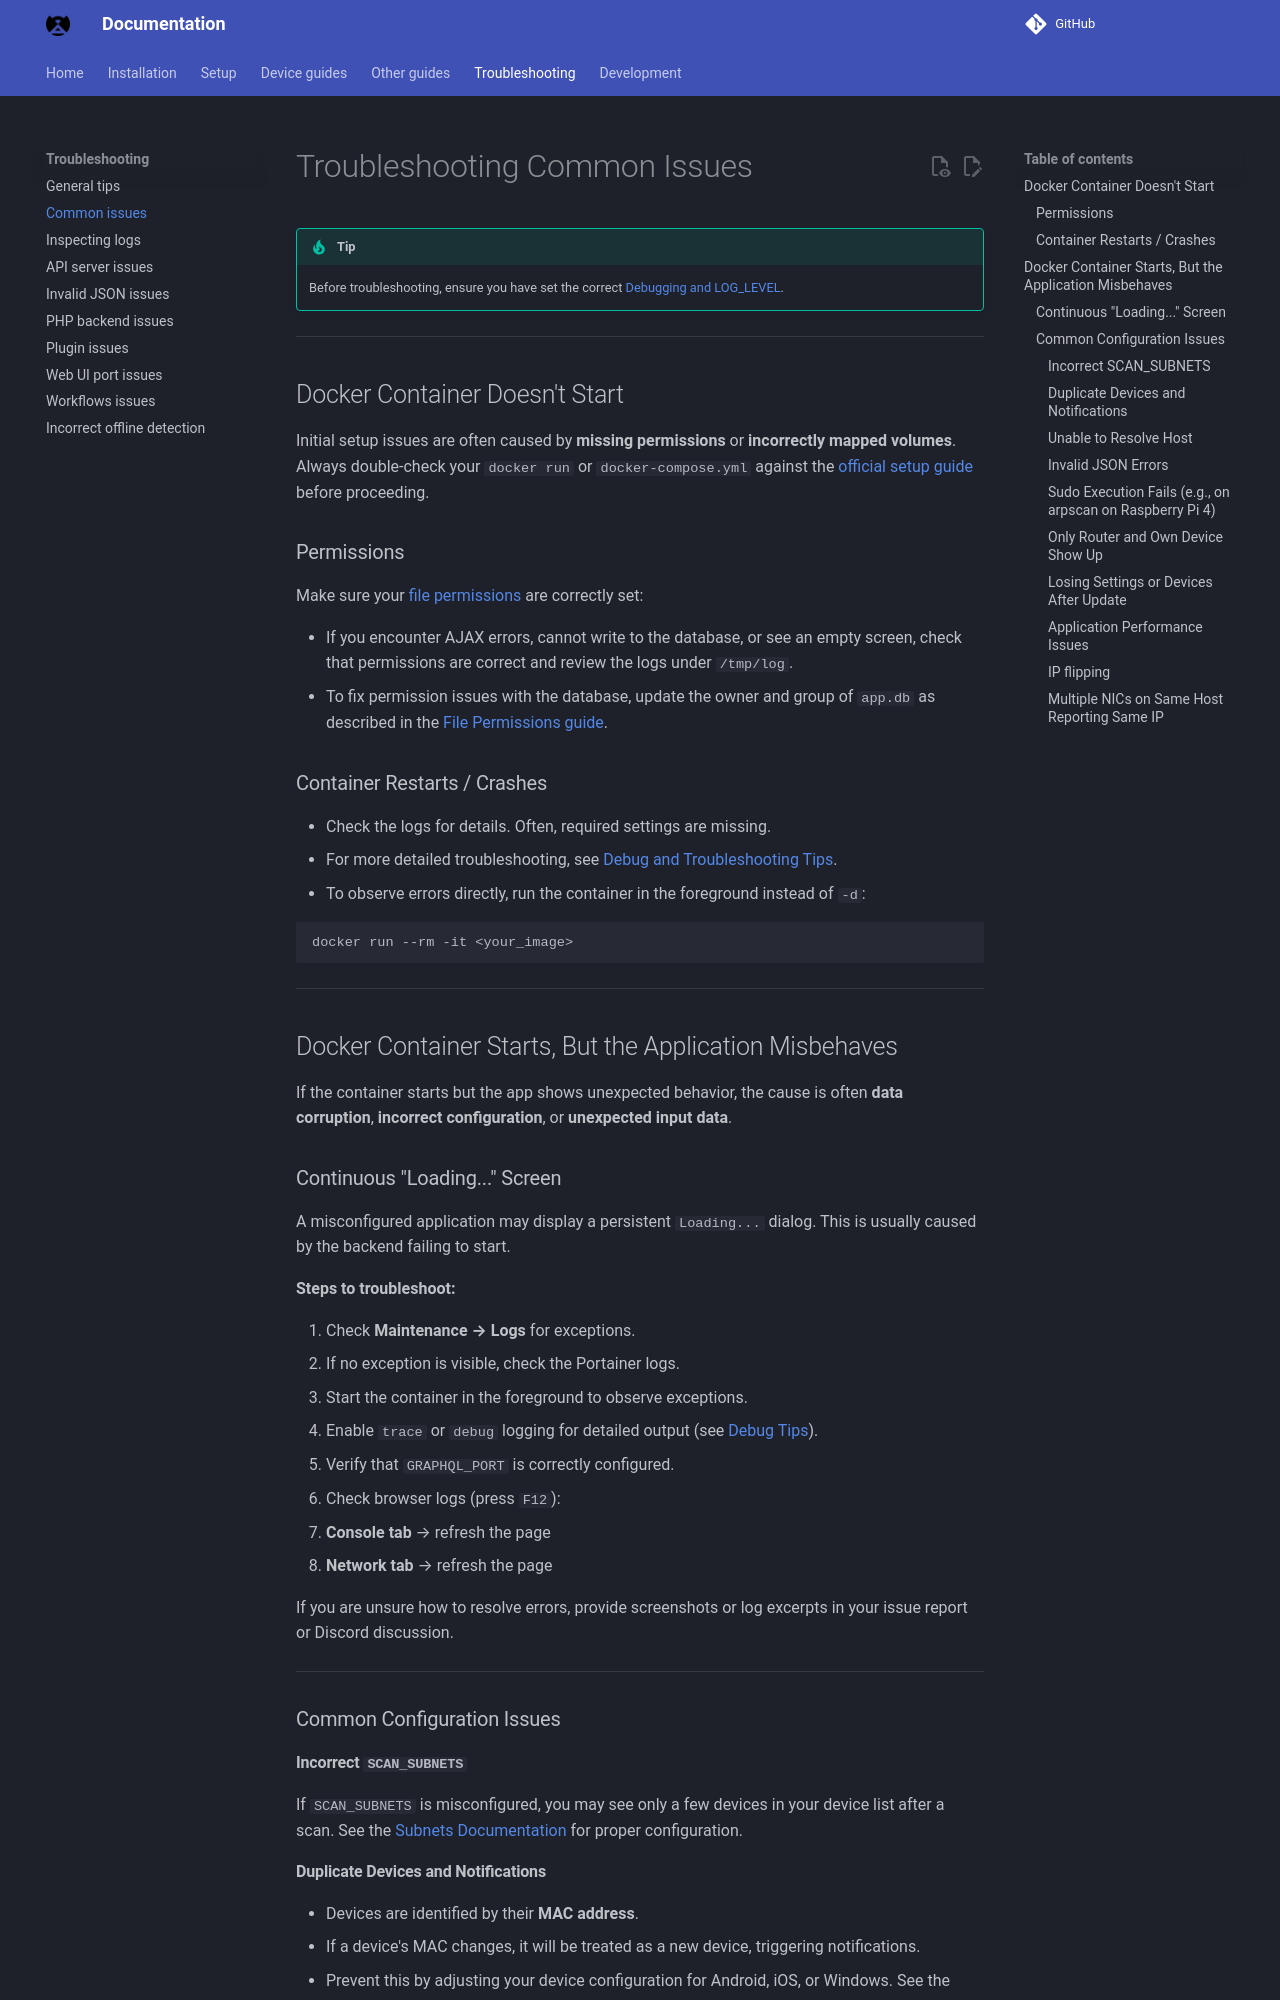

repository: bryanwills/NetAlertX · page: COMMON_ISSUES/index.html · generator: mkdocs

# Troubleshooting Common Issues

> [!TIP]
> Before troubleshooting, ensure you have set the correct [Debugging and LOG_LEVEL](./DEBUG_TIPS.md).

---

## Docker Container Doesn't Start

Initial setup issues are often caused by **missing permissions** or **incorrectly mapped volumes**. Always double-check your `docker run` or `docker-compose.yml` against the [official setup guide](./DOCKER_INSTALLATION.md) before proceeding.

### Permissions

Make sure your [file permissions](./FILE_PERMISSIONS.md) are correctly set:

* If you encounter AJAX errors, cannot write to the database, or see an empty screen, check that permissions are correct and review the logs under `/tmp/log`.
* To fix permission issues with the database, update the owner and group of `app.db` as described in the [File Permissions guide](./FILE_PERMISSIONS.md).

### Container Restarts / Crashes

* Check the logs for details. Often, required settings are missing.
* For more detailed troubleshooting, see [Debug and Troubleshooting Tips](./DEBUG_TIPS.md).
* To observe errors directly, run the container in the foreground instead of `-d`:

```bash
docker run --rm -it <your_image>
```

---

## Docker Container Starts, But the Application Misbehaves

If the container starts but the app shows unexpected behavior, the cause is often **data corruption**, **incorrect configuration**, or **unexpected input data**.

### Continuous "Loading..." Screen

A misconfigured application may display a persistent `Loading...` dialog. This is usually caused by the backend failing to start.

**Steps to troubleshoot:**

1. Check **Maintenance → Logs** for exceptions.
2. If no exception is visible, check the Portainer logs.
3. Start the container in the foreground to observe exceptions.
4. Enable `trace` or `debug` logging for detailed output (see [Debug Tips](./DEBUG_TIPS.md)).
5. Verify that `GRAPHQL_PORT` is correctly configured.
6. Check browser logs (press `F12`):

   * **Console tab** → refresh the page
   * **Network tab** → refresh the page

If you are unsure how to resolve errors, provide screenshots or log excerpts in your issue report or Discord discussion.

---

### Common Configuration Issues

#### Incorrect `SCAN_SUBNETS`

If `SCAN_SUBNETS` is misconfigured, you may see only a few devices in your device list after a scan. See the [Subnets Documentation](./SUBNETS.md) for proper configuration.

#### Duplicate Devices and Notifications

* Devices are identified by their **MAC address**.
* If a device's MAC changes, it will be treated as a new device, triggering notifications.
* Prevent this by adjusting your device configuration for Android, iOS, or Windows. See the [Random MACs Guide](./RANDOM_MAC.md).

#### Unable to Resolve Host

* Ensure `SCAN_SUBNETS` uses the correct mask and `--interface`.
* Refer to the [Subnets Documentation](./SUBNETS.md) for detailed guidance.
